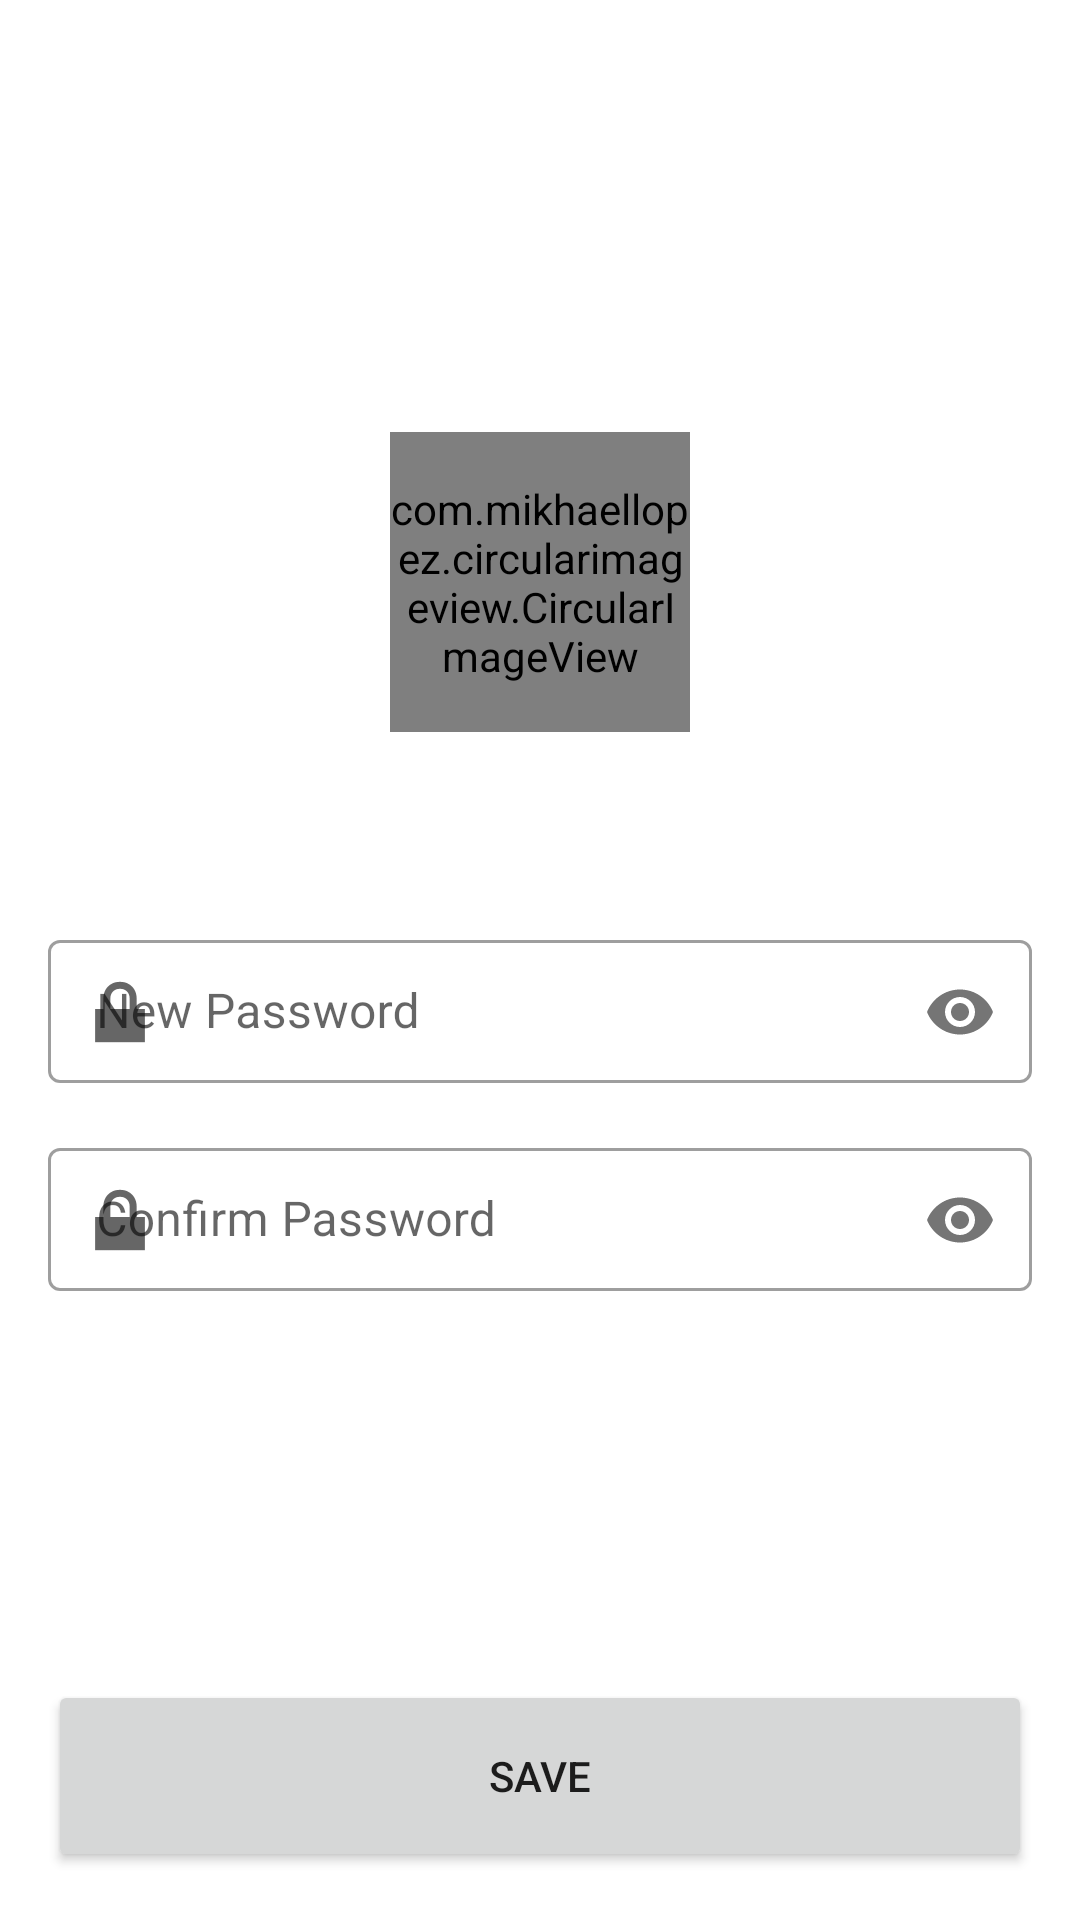

Produce the Android XML layout that renders to this screen, including the resource entries it uses.
<!-- AndroidManifest.xml: application theme Theme.BBUBTB111P16Y4S1 -->
<!-- res/layout/new_password_layout.xml -->
<?xml version="1.0" encoding="utf-8"?>
<androidx.constraintlayout.widget.ConstraintLayout xmlns:android="http://schemas.android.com/apk/res/android"
    xmlns:app="http://schemas.android.com/apk/res-auto"
    xmlns:tools="http://schemas.android.com/tools"
    android:layout_width="match_parent"
    android:layout_height="match_parent"
    android:padding="16dp"
    tools:context=".CurrentPasswordActivity">

    <com.mikhaellopez.circularimageview.CircularImageView
        android:id="@+id/imgQuestion"
        android:layout_width="100dp"
        android:layout_height="100dp"
        android:layout_marginTop="128dp"
        android:src="@drawable/icon_question_mark_24"
        app:civ_border_color="@color/black"
        app:layout_constraintEnd_toEndOf="parent"
        app:layout_constraintStart_toStartOf="parent"
        app:layout_constraintTop_toTopOf="parent" />

    <com.google.android.material.textfield.TextInputLayout
        android:id="@+id/textInputLayout4"
        style="@style/Widget.MaterialComponents.TextInputLayout.OutlinedBox.Dense"
        android:layout_width="0dp"
        android:layout_height="wrap_content"
        android:layout_marginTop="64dp"
        app:layout_constraintEnd_toEndOf="parent"
        app:layout_constraintStart_toStartOf="parent"
        app:layout_constraintTop_toBottomOf="@+id/imgQuestion"
        app:passwordToggleEnabled="true"
        app:startIconDrawable="@android:drawable/ic_lock_lock">

        <com.google.android.material.textfield.TextInputEditText
            android:id="@+id/txtNewPassword"
            android:layout_width="match_parent"
            android:layout_height="wrap_content"
            android:hint="New Password"
            android:inputType="textPassword" />
    </com.google.android.material.textfield.TextInputLayout>

    <com.google.android.material.textfield.TextInputLayout
        android:id="@+id/txtCPassword"
        style="@style/Widget.MaterialComponents.TextInputLayout.OutlinedBox.Dense"
        android:layout_width="0dp"
        android:layout_height="wrap_content"
        android:layout_marginTop="16dp"
        app:layout_constraintEnd_toEndOf="parent"
        app:layout_constraintStart_toStartOf="parent"
        app:layout_constraintTop_toBottomOf="@+id/textInputLayout4"
        app:passwordToggleEnabled="true"
        app:startIconDrawable="@android:drawable/ic_lock_lock">

        <com.google.android.material.textfield.TextInputEditText
            android:id="@+id/txtConfirmPassword"
            android:layout_width="match_parent"
            android:layout_height="wrap_content"
            android:hint="Confirm Password"
            android:inputType="textPassword" />
    </com.google.android.material.textfield.TextInputLayout>

    <Button

        android:id="@+id/btnSaveChanges"
        android:layout_width="0dp"
        android:layout_height="64dp"
        android:text="Save"
        app:layout_constraintBottom_toBottomOf="parent"
        app:layout_constraintEnd_toEndOf="parent"
        app:layout_constraintStart_toStartOf="parent" />
</androidx.constraintlayout.widget.ConstraintLayout>
<!-- resources referenced by this layout -->
<resources>
  <color name="black">#FF000000</color>
  <style name="Theme.BBUBTB111P16Y4S1" parent="Base.Theme.BBUBTB111P16Y4S1" />
  <style name="Base.Theme.BBUBTB111P16Y4S1" parent="Theme.MaterialComponents.DayNight.DarkActionBar">
          
          <item name="colorPrimary">@color/blue500</item>
          <item name="colorPrimaryDark">@color/blue700</item>
      </style>
  <color name="blue500">#00BCD4</color>
  <color name="blue700">#099BAE</color>
</resources>
